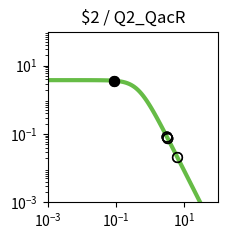

Generate this figure with matplotlib: (Note: this script raises an exception after producing the figure.)
import matplotlib.pyplot as plt
import matplotlib.ticker as ticker
import numpy as np

fig, ax = plt.subplots(figsize=(2.5,2.5))

plt.xlim(1.000000e-03, 1.000000e+02)
plt.ylim(1.000000e-03, 1.000000e+02)

x = np.array([1.000000e-03,1.122018e-03,1.258925e-03,1.412538e-03,1.584893e-03,1.778279e-03,1.995262e-03,2.238721e-03,2.511886e-03,2.818383e-03,3.162278e-03,3.548134e-03,3.981072e-03,4.466836e-03,5.011872e-03,5.623413e-03,6.309573e-03,7.079458e-03,7.943282e-03,8.912509e-03,1.000000e-02,1.122018e-02,1.258925e-02,1.412538e-02,1.584893e-02,1.778279e-02,1.995262e-02,2.238721e-02,2.511886e-02,2.818383e-02,3.162278e-02,3.548134e-02,3.981072e-02,4.466836e-02,5.011872e-02,5.623413e-02,6.309573e-02,7.079458e-02,7.943282e-02,8.912509e-02,1.000000e-01,1.122018e-01,1.258925e-01,1.412538e-01,1.584893e-01,1.778279e-01,1.995262e-01,2.238721e-01,2.511886e-01,2.818383e-01,3.162278e-01,3.548134e-01,3.981072e-01,4.466836e-01,5.011872e-01,5.623413e-01,6.309573e-01,7.079458e-01,7.943282e-01,8.912509e-01,1.000000e+00,1.122018e+00,1.258925e+00,1.412538e+00,1.584893e+00,1.778279e+00,1.995262e+00,2.238721e+00,2.511886e+00,2.818383e+00,3.162278e+00,3.548134e+00,3.981072e+00,4.466836e+00,5.011872e+00,5.623413e+00,6.309573e+00,7.079458e+00,7.943282e+00,8.912509e+00,1.000000e+01,1.122018e+01,1.258925e+01,1.412538e+01,1.584893e+01,1.778279e+01,1.995262e+01,2.238721e+01,2.511886e+01,2.818383e+01,3.162278e+01,3.548134e+01,3.981072e+01,4.466836e+01,5.011872e+01,5.623413e+01,6.309573e+01,7.079458e+01,7.943282e+01,8.912509e+01,1.000000e+02,])
y = np.array([3.777979e+00,3.777974e+00,3.777967e+00,3.777959e+00,3.777949e+00,3.777935e+00,3.777919e+00,3.777898e+00,3.777872e+00,3.777839e+00,3.777798e+00,3.777747e+00,3.777682e+00,3.777601e+00,3.777498e+00,3.777370e+00,3.777209e+00,3.777006e+00,3.776752e+00,3.776433e+00,3.776032e+00,3.775529e+00,3.774897e+00,3.774104e+00,3.773109e+00,3.771859e+00,3.770291e+00,3.768324e+00,3.765856e+00,3.762761e+00,3.758881e+00,3.754020e+00,3.747932e+00,3.740315e+00,3.730793e+00,3.718902e+00,3.704075e+00,3.685622e+00,3.662705e+00,3.634325e+00,3.599299e+00,3.556256e+00,3.503636e+00,3.439716e+00,3.362670e+00,3.270665e+00,3.162012e+00,3.035373e+00,2.890010e+00,2.726055e+00,2.544745e+00,2.348572e+00,2.141264e+00,1.927579e+00,1.712901e+00,1.502716e+00,1.302061e+00,1.115068e+00,9.446838e-01,7.925854e-01,6.592774e-01,5.443030e-01,4.465089e-01,3.643058e-01,2.958923e-01,2.394252e-01,1.931364e-01,1.554037e-01,1.247862e-01,1.000343e-01,8.008449e-02,6.404396e-02,5.117181e-02,4.085836e-02,3.260536e-02,2.600778e-02,2.073781e-02,1.653099e-02,1.317456e-02,1.049772e-02,8.363554e-03,6.662494e-03,5.306924e-03,4.226854e-03,3.366404e-03,2.680989e-03,2.135049e-03,1.700231e-03,1.353935e-03,1.078151e-03,8.585284e-04,6.836358e-04,5.443658e-04,4.334645e-04,3.451546e-04,2.748348e-04,2.188408e-04,1.742542e-04,1.387514e-04,1.104818e-04,8.797176e-05,])
c = "#66bc46"

hi_x = np.array([8.829787e-02,8.829787e-02,])
hi_y = np.array([3.636854e+00,3.636854e+00,])
lo_x = np.array([6.337089e+00,6.337089e+00,3.128686e+00,3.128686e+00,3.296701e+00,3.296701e+00,])
lo_y = np.array([2.056096e-02,2.056096e-02,8.175805e-02,8.175805e-02,7.387502e-02,7.387502e-02,])

plt.loglog(x,y,lw=3,color=c)
plt.scatter(hi_x,hi_y,marker='o',s=50,color='black',zorder=10)
plt.scatter(lo_x,lo_y,marker='o',s=50,edgecolors='black',color='none',zorder=10)

plt.title("$2 / Q2_QacR")

ax.xaxis.set_major_locator(ticker.LogLocator(numticks=3))
ax.yaxis.set_major_locator(ticker.LogLocator(numticks=3))

ax.set_aspect('equal')
plt.tight_layout()

plt.savefig("/content/output/0x6F/response_plot_$2_Q2_QacR.png", bbox_inches='tight')
